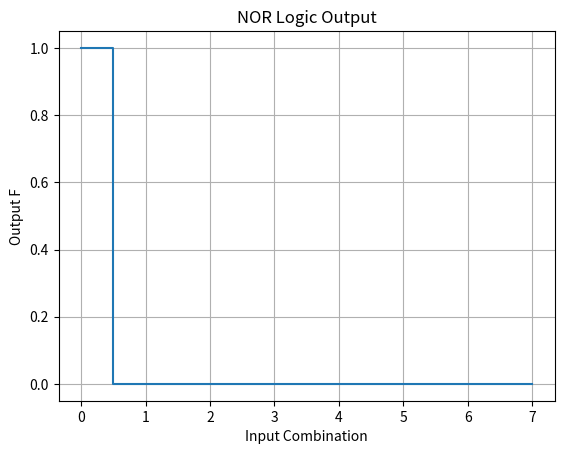

Reproduce this figure in Python.
import numpy as np
import pandas as pd
import matplotlib.pyplot as plt

P = np.array([0,0,0,0,1,1,1,1])
Q = np.array([0,0,1,1,0,0,1,1])
R = np.array([0,1,0,1,0,1,0,1])

F = 1 - np.clip(P + Q + R,0,1)

table = pd.DataFrame({
    'P':P,
    'Q':Q,
    'R':R,
    'F':F
})

print("\nTruth Table\n")
print(table)

x = np.arange(len(F))

plt.step(x,F,where='mid')
plt.xlabel("Input Combination")
plt.ylabel("Output F")
plt.title("NOR Logic Output")
plt.grid()

plt.show()
